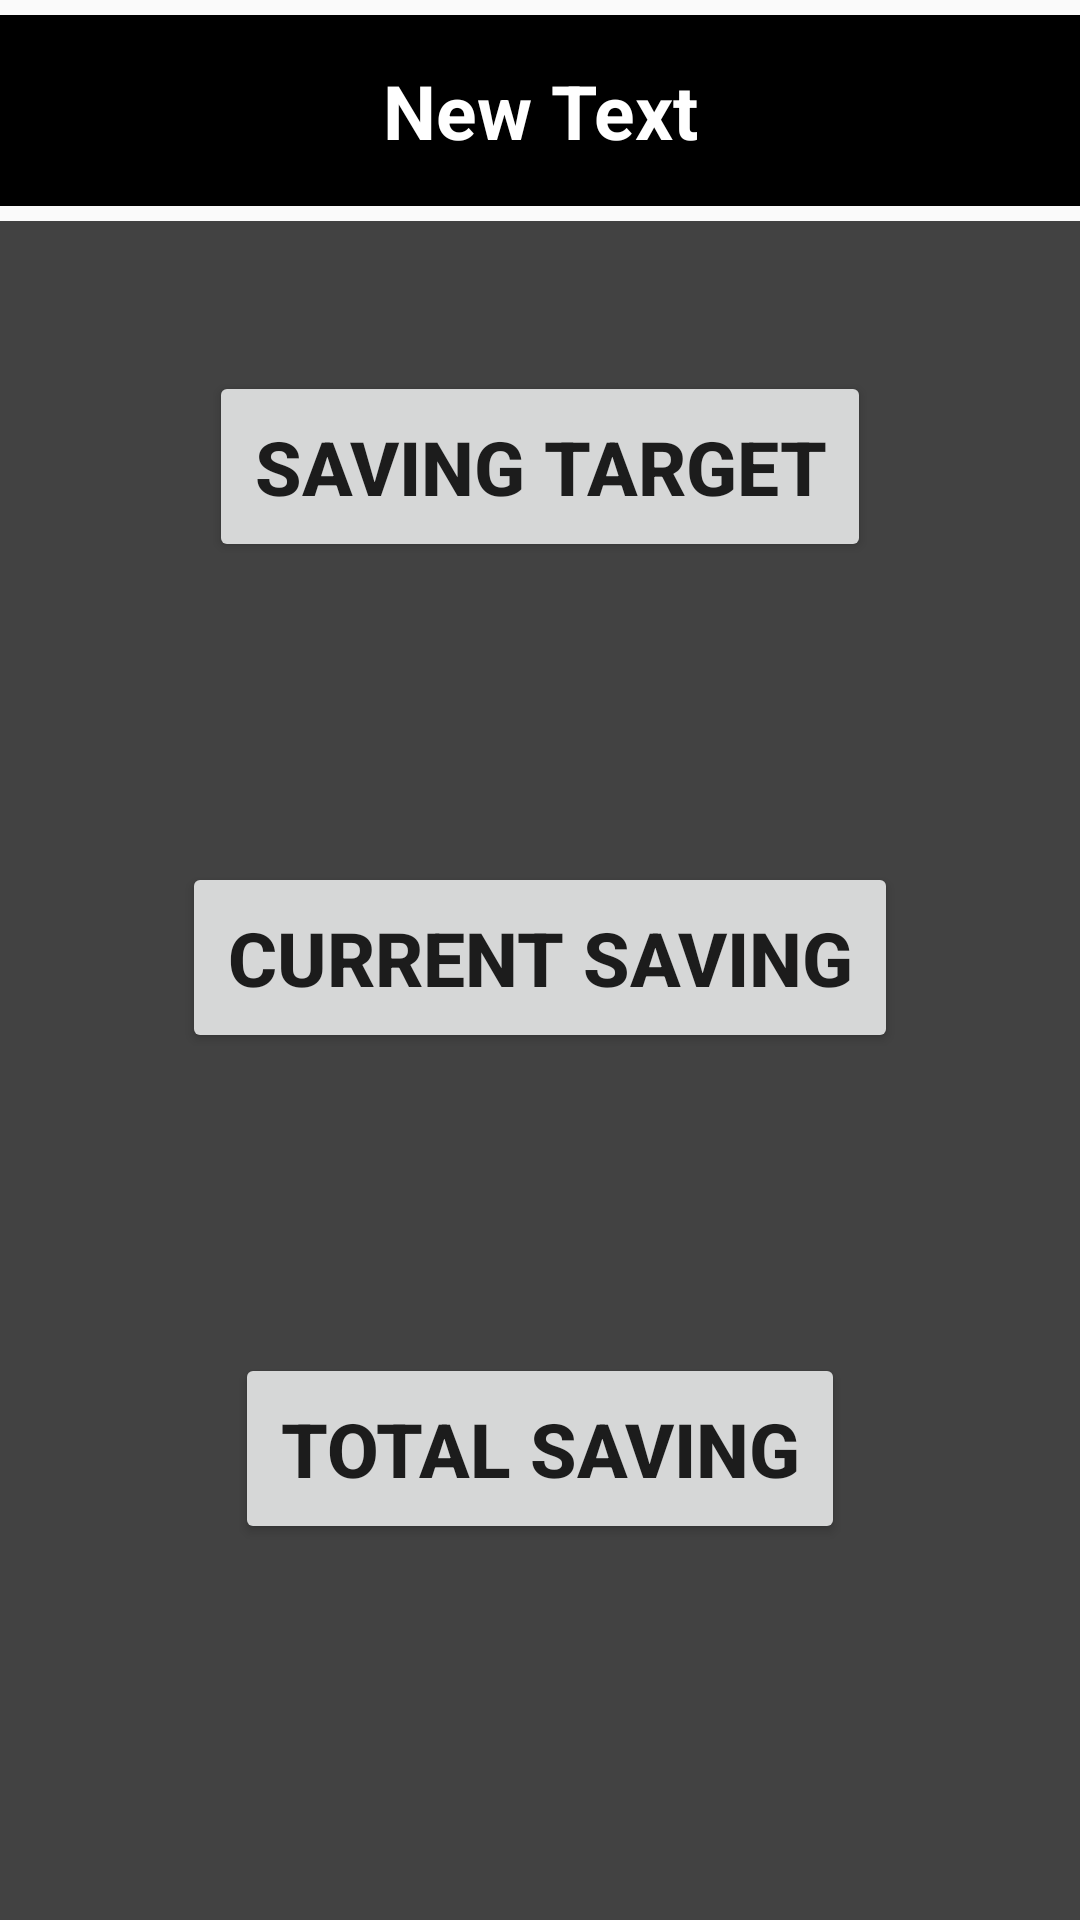

This screen was rendered from an Android layout file. Write that file and the resources it references.
<!-- AndroidManifest.xml: application theme Theme.AppCompat.Light -->
<!-- res/layout/activity_savings.xml -->
<?xml version="1.0" encoding="utf-8"?>

<RelativeLayout xmlns:android="http://schemas.android.com/apk/res/android"
    android:orientation="vertical" android:layout_width="match_parent"
    android:layout_height="match_parent">

    <TextView
        android:layout_width="fill_parent"
        android:layout_height="wrap_content"
        android:text="New Text"
        android:id="@+id/saving_header"
        android:textStyle="bold"
        android:textSize="25sp"
        android:background="@android:color/black"
        android:gravity="center"
        android:padding="15dp"
        android:textColor="@android:color/white"
        android:layout_marginTop="5dp"
        android:layout_marginBottom="5dp" />

    <ScrollView
        android:layout_width="match_parent"
        android:layout_height="match_parent"
        android:scrollbars="vertical"
        android:layout_below="@+id/saving_header"
        android:background="@color/background_floating_material_dark">

        <RelativeLayout
            android:layout_width="match_parent"
            android:layout_height="match_parent"
            android:id="@+id/rl">
            <Button
                android:layout_width="wrap_content"
                android:layout_height="wrap_content"
                android:text="Saving Target"
                android:id="@+id/saving_target"
                android:textStyle="bold"
                android:layout_centerHorizontal="true"
                android:layout_marginTop="50dp"
                android:gravity="center"
                android:padding="15dp"
                android:textSize="25sp" />

            <Button
                android:layout_width="wrap_content"
                android:layout_height="wrap_content"
                android:text="Current Saving"
                android:id="@+id/current_saving"
                android:textStyle="bold"
                android:textSize="25sp"
                android:layout_below="@+id/saving_target"
                android:layout_centerHorizontal="true"
                android:layout_marginTop="100dp"
                android:gravity="center"
                android:padding="15dp" />

            <Button
                android:layout_width="wrap_content"
                android:layout_height="wrap_content"
                android:text="Total Saving"
                android:id="@+id/total_saving"
                android:layout_below="@+id/current_saving"
                android:layout_marginTop="100dp"
                android:textStyle="bold"
                android:textSize="25sp"
                android:padding="15dp"
                android:gravity="center"
                android:layout_centerHorizontal="true" />

        </RelativeLayout>
    </ScrollView>

</RelativeLayout>
<!-- resources referenced by this layout -->
<resources>

</resources>
